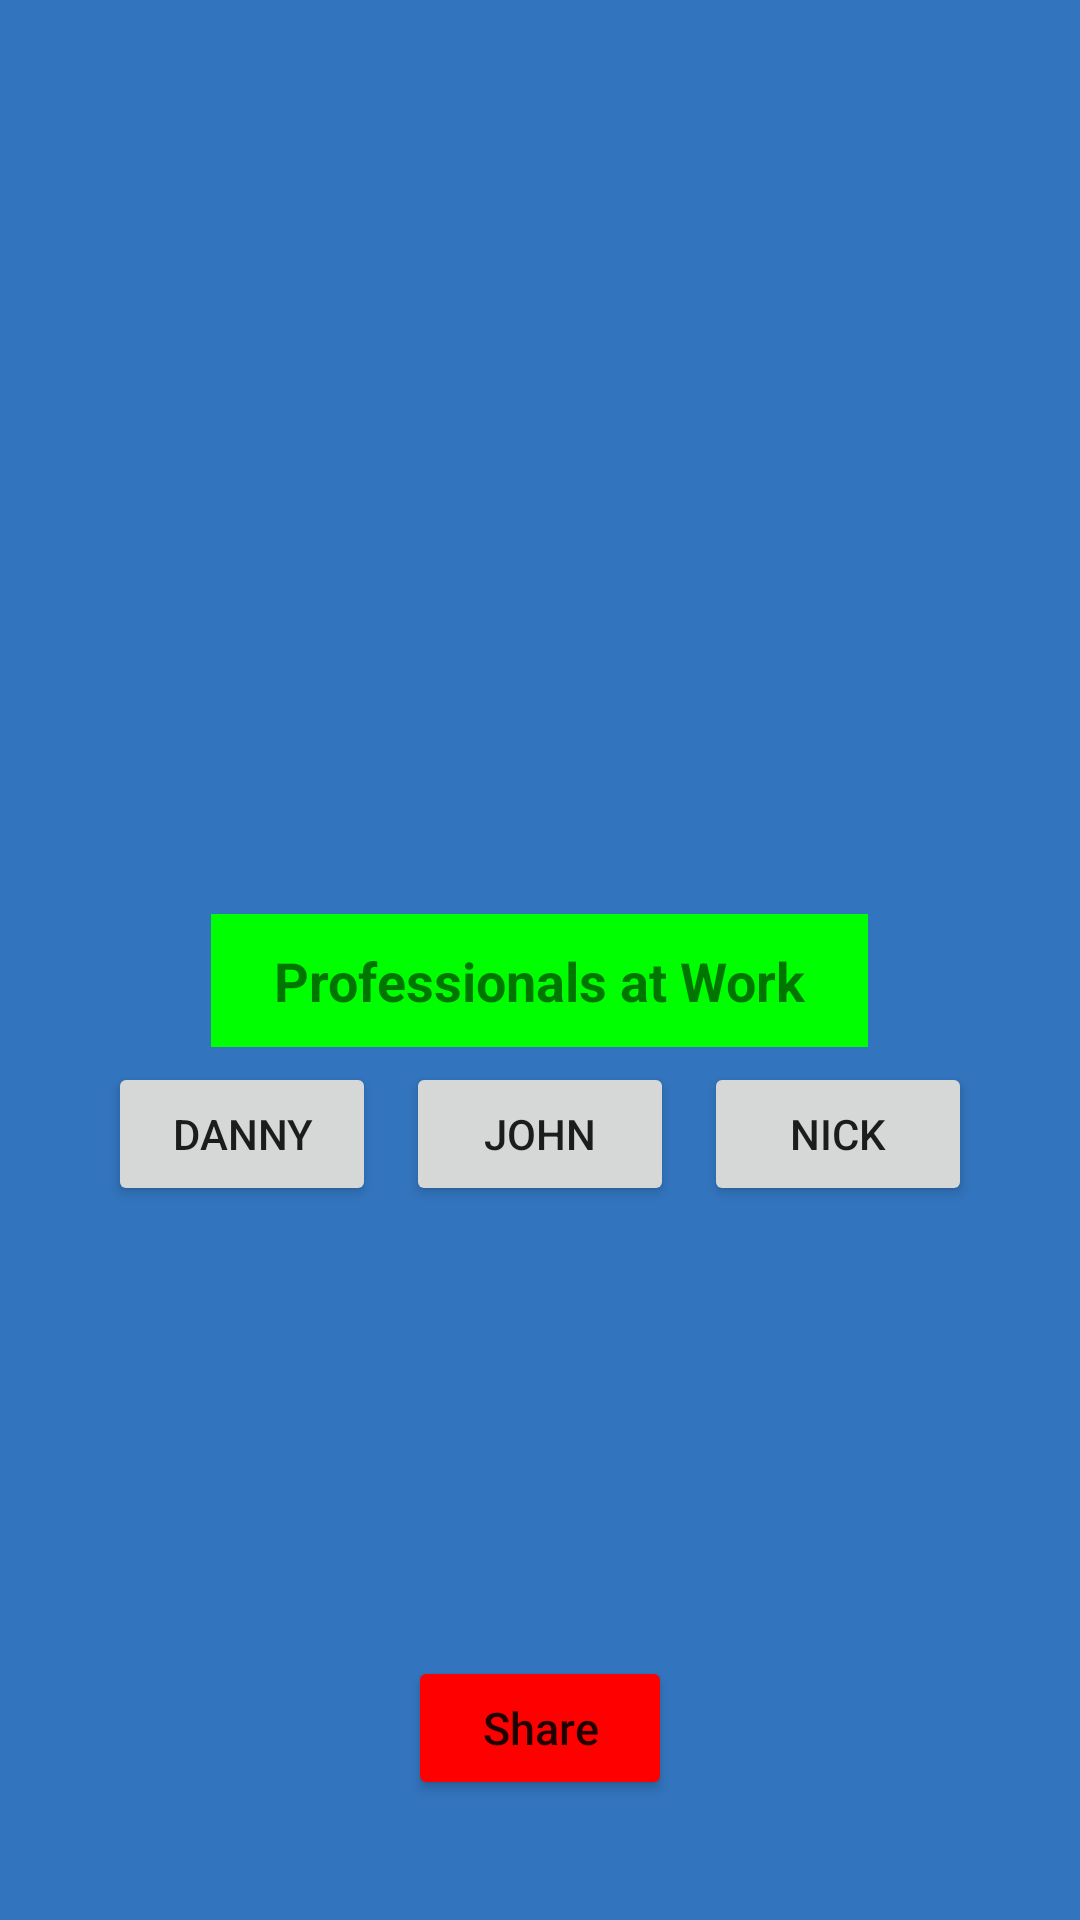

Layout XML and referenced resources for this Android screen:
<!-- AndroidManifest.xml: application theme Theme.Yearbook -->
<!-- res/layout/activity_main.xml -->
<?xml version="1.0" encoding="utf-8"?>
<androidx.constraintlayout.widget.ConstraintLayout xmlns:android="http://schemas.android.com/apk/res/android"
    xmlns:app="http://schemas.android.com/apk/res-auto"
    xmlns:tools="http://schemas.android.com/tools"
    android:layout_width="match_parent"
    android:layout_height="match_parent"
    android:background="#3274BD"
    tools:context=".MainActivity">

    <LinearLayout
        android:layout_width="298dp"
        android:layout_height="723dp"
        android:gravity="center"
        android:orientation="vertical"
        app:layout_constraintBottom_toBottomOf="parent"
        app:layout_constraintEnd_toEndOf="parent"
        app:layout_constraintStart_toStartOf="parent"
        app:layout_constraintTop_toTopOf="parent"
        app:layout_constraintVertical_bias="0.0">

        <TextView
            android:id="@+id/Banner"
            android:layout_width="219dp"
            android:layout_height="wrap_content"
            android:layout_gravity="center|top"
            android:background="#00ff00"
            android:gravity="center"
            android:padding="10dp"
            android:text="Professionals at Work"
            android:textSize="18sp"
            android:textStyle="bold" />

        <LinearLayout
            android:layout_width="match_parent"
            android:layout_height="69dp"
            android:orientation="horizontal">

            <Button
                android:id="@+id/dannyButton"
                android:layout_width="wrap_content"
                android:layout_height="wrap_content"
                android:layout_margin="5dp"
                android:layout_weight="1"
                android:onClick="switchDannyActivity"
                android:text="Danny" />

            <Button
                android:id="@+id/johnButton"
                android:layout_width="wrap_content"
                android:layout_height="wrap_content"
                android:layout_margin="5dp"
                android:layout_weight="1"
                android:onClick="switchJohnActivity"
                android:text="John" />

            <Button
                android:id="@+id/nickButton"
                android:layout_width="wrap_content"
                android:layout_height="wrap_content"
                android:layout_margin="5dp"
                android:layout_weight="1"
                android:onClick="switchNickActivity"
                android:text="Nick" />
        </LinearLayout>
    </LinearLayout>
    <Button
        app:layout_constraintBottom_toBottomOf="parent"
        app:layout_constraintStart_toStartOf="parent"
        app:layout_constraintEnd_toEndOf="parent"
        android:id="@+id/btn_share"
        android:layout_width="wrap_content"
        android:layout_height="wrap_content"
        android:backgroundTint="@color/red"
        android:fontFamily="sans-serif-medium"
        android:onClick="switchShare"
        android:text="Share"
        android:textAllCaps="false"
        android:textSize="15sp"
        android:layout_marginBottom="40dp"/>
</androidx.constraintlayout.widget.ConstraintLayout>
<!-- resources referenced by this layout -->
<resources>
  <color name="red">#FF0000</color>
  <style name="Theme.Yearbook" parent="Theme.MaterialComponents.DayNight.DarkActionBar">
          
          <item name="colorPrimary">@color/purple_500</item>
          <item name="colorPrimaryVariant">@color/purple_700</item>
          <item name="colorOnPrimary">@color/white</item>
          
          <item name="colorSecondary">@color/teal_200</item>
          <item name="colorSecondaryVariant">@color/teal_700</item>
          <item name="colorOnSecondary">@color/black</item>
          
          <item name="android:statusBarColor" tools:targetApi="l">?attr/colorPrimaryVariant</item>
          
      </style>
  <color name="purple_500">#FF6200EE</color>
  <color name="purple_700">#FF3700B3</color>
  <color name="white">#FFFFFFFF</color>
  <color name="teal_200">#FF03DAC5</color>
  <color name="teal_700">#FF018786</color>
  <color name="black">#FF000000</color>
</resources>
